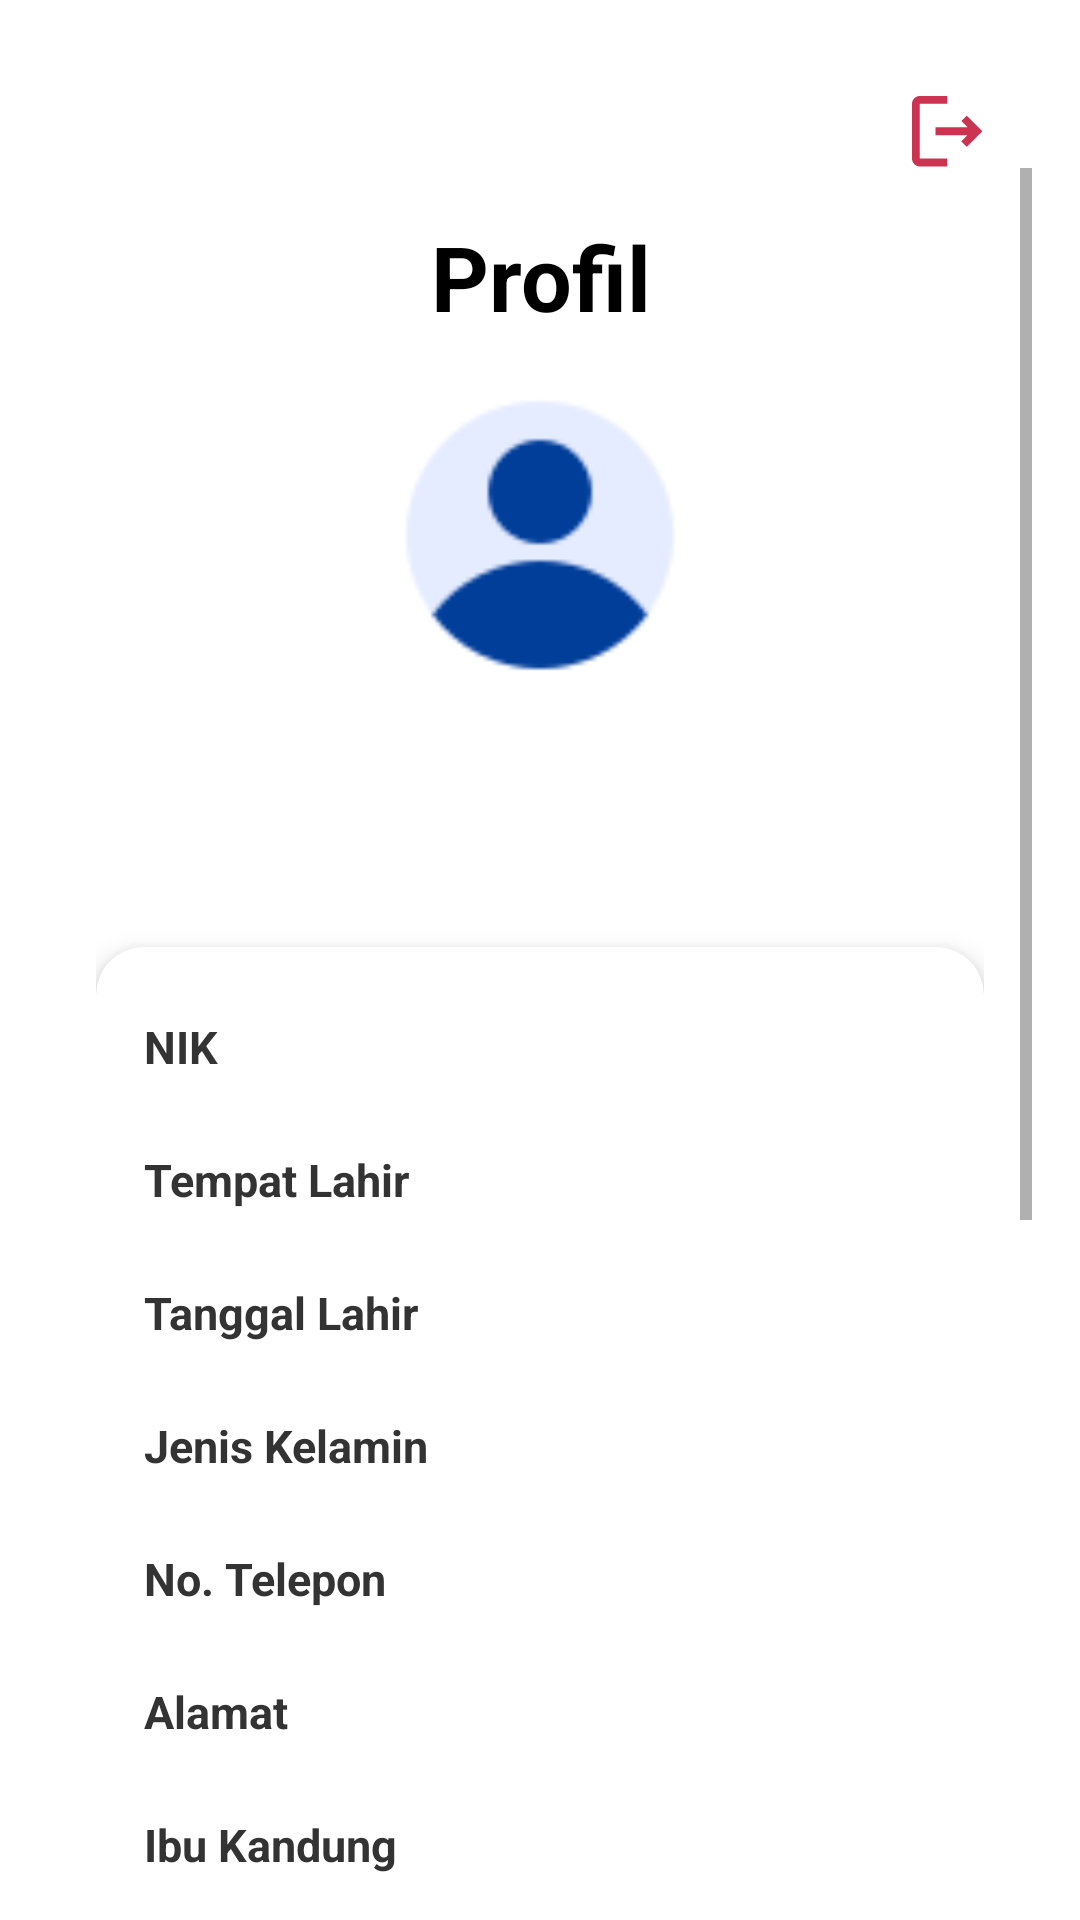

Layout XML and referenced resources for this Android screen:
<!-- AndroidManifest.xml: application theme Theme.AdaPinjam -->
<!-- res/layout/fragment_profile.xml -->
<?xml version="1.0" encoding="utf-8"?>
<androidx.constraintlayout.widget.ConstraintLayout xmlns:android="http://schemas.android.com/apk/res/android"
    xmlns:tools="http://schemas.android.com/tools"
    android:layout_width="match_parent"
    android:layout_height="match_parent"
    xmlns:app="http://schemas.android.com/apk/res-auto"
    tools:context=".data.fragment.ProfileFragment"
    android:padding="16dp">

    <ImageView
        android:id="@+id/btnLogout"
        android:layout_width="24dp"
        android:layout_height="24dp"
        android:contentDescription="Logout"
        android:layout_margin="16dp"
        app:srcCompat="@drawable/ic_logout"
        app:layout_constraintTop_toTopOf="parent"
        app:layout_constraintEnd_toEndOf="parent" />

    <ScrollView
        android:layout_width="0dp"
        android:layout_height="0dp"
        android:fillViewport="true"
        app:layout_constraintTop_toBottomOf="@id/btnLogout"
        app:layout_constraintBottom_toBottomOf="parent"
        app:layout_constraintStart_toStartOf="parent"
        app:layout_constraintEnd_toEndOf="parent">

        <LinearLayout
            android:layout_width="match_parent"
            android:layout_height="wrap_content"
            android:orientation="vertical"
            android:gravity="center_horizontal"
            android:padding="16dp">

            <TextView
                android:id="@+id/titleProfile"
                android:layout_width="wrap_content"
                android:layout_height="wrap_content"
                android:text="Profil"
                android:textStyle="bold"
                android:textSize="30sp"
                android:textColor="#000000"
                android:layout_marginTop="0dp"
                app:layout_constraintTop_toTopOf="parent"
                app:layout_constraintStart_toStartOf="parent"
                app:layout_constraintEnd_toEndOf="parent"
                android:gravity="center" />

            
            <ImageView
                android:id="@+id/imageView"
                android:layout_width="100dp"
                android:layout_height="100dp"
                android:layout_marginTop="16dp"
                android:layout_marginBottom="8dp"
                android:scaleType="centerCrop"
                android:padding="4dp"
                app:srcCompat="@drawable/profile" />

            <ProgressBar
                android:id="@+id/loadingProfile"
                style="?android:attr/progressBarStyleLarge"
                android:layout_width="wrap_content"
                android:layout_height="wrap_content"
                android:layout_centerInParent="true"
                android:indeterminateTint="@color/blue_start"
                android:visibility="gone" />

            
            <TextView
                android:id="@+id/nameProfile"
                android:layout_width="wrap_content"
                android:layout_height="wrap_content"
                android:textSize="20sp"
                android:textStyle="bold"
                android:textColor="#000000"
                android:layout_marginTop="8dp" />

            
            <TextView
                android:id="@+id/emailProfile"
                android:layout_width="wrap_content"
                android:layout_height="wrap_content"
                android:textSize="15sp"
                android:textColor="#666666"
                android:layout_marginBottom="24dp" />

            
            <androidx.cardview.widget.CardView
                android:layout_width="match_parent"
                android:layout_height="wrap_content"
                app:cardCornerRadius="16dp"
                app:cardElevation="6dp"
                android:layout_marginBottom="24dp">

                <HorizontalScrollView
                    android:layout_width="match_parent"
                    android:layout_height="wrap_content"
                    android:scrollbars="horizontal">
                    <GridLayout
                        android:layout_width="match_parent"
                        android:layout_height="wrap_content"
                        android:columnCount="2"
                        android:orientation="horizontal"
                        android:padding="16dp">

                        
                        <TextView android:text="NIK" style="@style/ProfileLabel"/>
                        <TextView android:id="@+id/nik" style="@style/ProfileValue"/>

                        <TextView android:text="Tempat Lahir" style="@style/ProfileLabel"/>
                        <TextView android:id="@+id/tempatLahir" style="@style/ProfileValue"/>

                        <TextView android:text="Tanggal Lahir" style="@style/ProfileLabel"/>
                        <TextView android:id="@+id/tanggalLahir" style="@style/ProfileValue"/>

                        <TextView android:text="Jenis Kelamin" style="@style/ProfileLabel"/>
                        <TextView android:id="@+id/jenisKelamin" style="@style/ProfileValue"/>

                        <TextView android:text="No. Telepon" style="@style/ProfileLabel"/>
                        <TextView android:id="@+id/noTelp" style="@style/ProfileValue"/>

                        <TextView android:text="Alamat" style="@style/ProfileLabel"/>
                        <TextView android:id="@+id/alamat" style="@style/ProfileValue"/>

                        <TextView android:text="Ibu Kandung" style="@style/ProfileLabel"/>
                        <TextView android:id="@+id/namaIbu" style="@style/ProfileValue"/>

                        <TextView android:text="Pekerjaan" style="@style/ProfileLabel"/>
                        <TextView android:id="@+id/pekerjaan" style="@style/ProfileValue"/>

                        <TextView android:text="Gaji" style="@style/ProfileLabel"/>
                        <TextView android:id="@+id/gaji" style="@style/ProfileValue"/>

                        <TextView android:text="No. Rekening" style="@style/ProfileLabel"/>
                        <TextView android:id="@+id/noRekening" style="@style/ProfileValue"/>

                        <TextView android:text="Status Rumah" style="@style/ProfileLabel"/>
                        <TextView android:id="@+id/statusRumah" style="@style/ProfileValue"/>
                    </GridLayout>
                </HorizontalScrollView>
            </androidx.cardview.widget.CardView>

            
            <Button
                android:id="@+id/btnEditProfile"
                android:layout_width="match_parent"
                android:layout_height="wrap_content"
                android:layout_marginTop="8dp"
                android:background="@drawable/bg_button_gradient"
                android:padding="14dp"
                android:text="Edit Profile"
                android:textAllCaps="false"
                android:textColor="#FFFFFF"
                android:fontFamily="sans-serif-medium" />

            <Space
                android:layout_width="match_parent"
                android:layout_height="45dp" />
        </LinearLayout>
    </ScrollView>

</androidx.constraintlayout.widget.ConstraintLayout>
<!-- resources referenced by this layout -->
<resources>
  <color name="blue_start">#003E9A</color>
  <!-- drawable bg_button_gradient (drawable) -->
  <?xml version="1.0" encoding="utf-8"?>
  <shape xmlns:android="http://schemas.android.com/apk/res/android"
      android:shape="rectangle">
  
      <gradient
          android:startColor="#0D6EFD"
          android:endColor="#0DCDFD"
          android:angle="90"/>
  
      <corners android:radius="12dp" />
  
  </shape>
  <!-- drawable ic_logout (drawable) -->
  <vector xmlns:android="http://schemas.android.com/apk/res/android"
      android:width="23dp"
      android:height="23dp"
      android:viewportWidth="23"
      android:viewportHeight="23">
    <path
        android:pathData="M17.5,6.25L15.75,8L17.75,10H7.5V12.5H17.75L15.75,14.5L17.5,16.25L22.5,11.25L17.5,6.25ZM2.5,2.5H11.25V0H2.5C1.125,0 0,1.125 0,2.5V20C0,21.375 1.125,22.5 2.5,22.5H11.25V20H2.5V2.5Z"
        android:fillColor="#CC3351"/>
  </vector>
  <!-- drawable profile: png bitmap (drawable, 2427 bytes) -->
  <style name="ProfileLabel">
          <item name="android:layout_marginBottom">4dp</item>
          <item name="android:textStyle">bold</item>
          <item name="android:textColor">#333333</item>
          <item name="android:textSize">15sp</item>
      </style>
  <style name="ProfileValue">
          <item name="android:layout_marginBottom">10dp</item>
          <item name="android:textColor">#000000</item>
          <item name="android:textSize">15sp</item>
          <item name="android:padding">7dp</item>
          <item name="android:layout_marginLeft">12dp</item>
      </style>
  <style name="Theme.AdaPinjam" parent="Theme.MaterialComponents.Light.NoActionBar">
          <item name="colorPrimary">@color/blue_start</item>
          <item name="colorPrimaryVariant">@color/purple_700</item>
          <item name="colorOnPrimary">@color/white</item>
          <item name="colorSecondary">@color/teal_200</item>
          <item name="colorSecondaryVariant">@color/teal_700</item>
          <item name="colorOnSecondary">@color/black</item>
          <item name="android:statusBarColor" tools:targetApi="l">?attr/colorPrimaryVariant</item>
      </style>
  <color name="purple_700">#003E9A</color>
  <color name="white">#FFFFFFFF</color>
  <color name="teal_200">#FF03DAC5</color>
  <color name="teal_700">#FF018786</color>
  <color name="black">#000000</color>
</resources>
